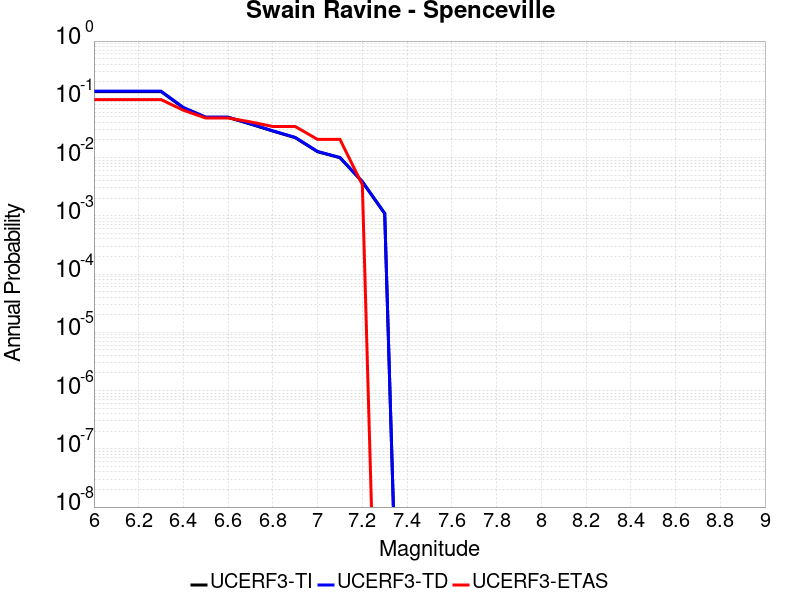

The file beside this chart, header and first rows:
Magnitude, UCERF3-TI Prob, UCERF3-TD Prob, UCERF3-ETAS Prob
6.0, 0.1358, 0.1379, 0.09898
6.1, 0.1358, 0.1379, 0.09898
6.2, 0.1358, 0.1379, 0.09898
6.3, 0.1358, 0.1379, 0.09898
6.4, 0.07148, 0.0723, 0.06485
6.5, 0.04888, 0.0494, 0.04778
6.6, 0.04888, 0.0494, 0.04778
6.7, 0.03754, 0.03792, 0.04096
6.8, 0.02849, 0.02877, 0.03413
6.9, 0.02197, 0.02218, 0.03413
7.0, 0.01259, 0.01271, 0.02048
7.1, 0.00994, 0.01004, 0.02048
7.2, 0.003835, 0.003874, 0.003413
7.3, 0.001092, 0.001104, 0.0
